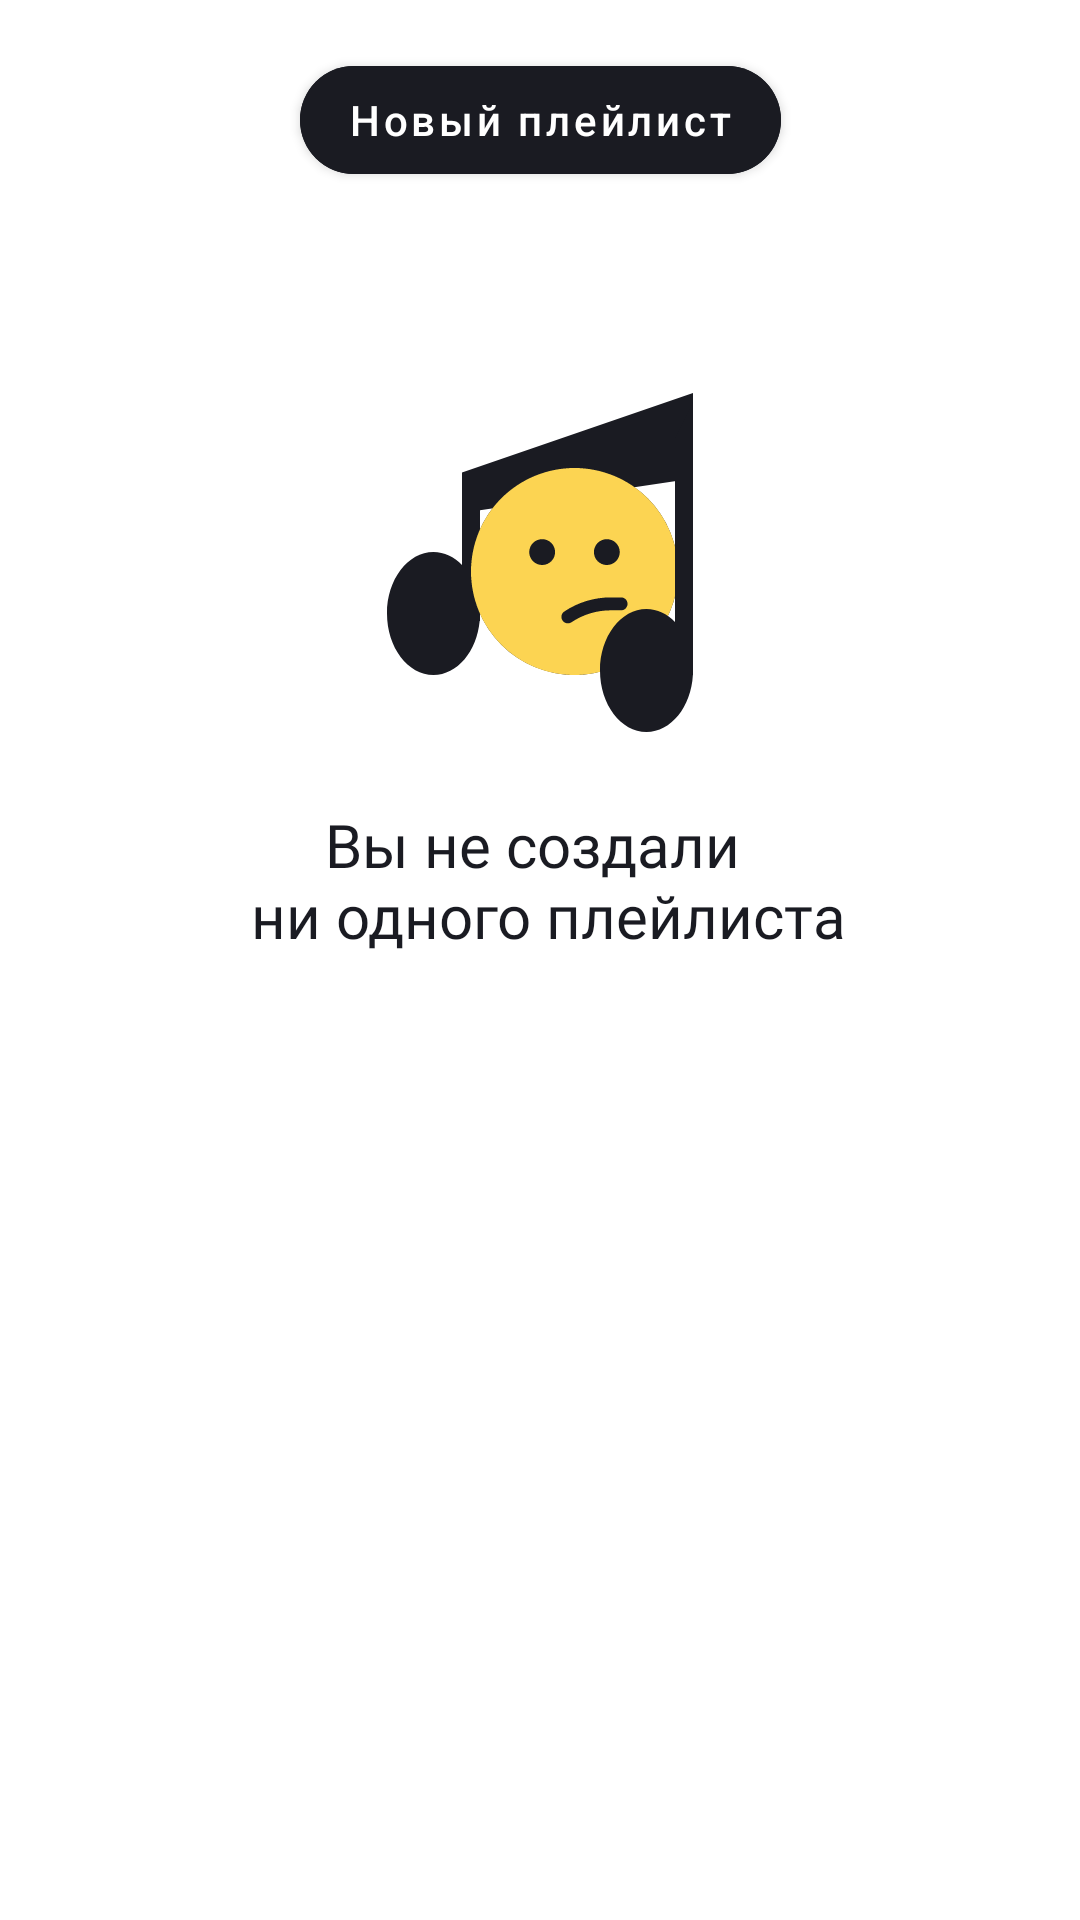

Android layout source for this screen:
<!-- AndroidManifest.xml: application theme Theme.MaterialComponents.DayNight.NoActionBar -->
<!-- res/layout/fragment_play_list.xml -->
<?xml version="1.0" encoding="utf-8"?>
<androidx.constraintlayout.widget.ConstraintLayout xmlns:android="http://schemas.android.com/apk/res/android"
    xmlns:app="http://schemas.android.com/apk/res-auto"
    xmlns:tools="http://schemas.android.com/tools"
    android:layout_width="match_parent"
    android:layout_height="match_parent"
    tools:context=".media.ui.PlayListFragment">

    <com.google.android.material.button.MaterialButton
        android:id="@+id/newPlayList"
        android:layout_width="wrap_content"
        android:layout_height="wrap_content"
        android:layout_gravity="center"
        android:backgroundTint="@color/black_mode"
        android:text="@string/NewPlayListText"
        app:cornerRadius="@dimen/cornerRadiusButtonHistoryList"
        app:layout_constraintEnd_toEndOf="parent"
        app:layout_constraintStart_toStartOf="parent"
        app:layout_constraintTop_toTopOf="parent"
        android:layout_marginTop="16dp"
        android:textAllCaps="false"/>

    <LinearLayout
        android:id="@+id/linearLayout"
        android:layout_width="wrap_content"
        android:layout_height="wrap_content"
        android:layout_marginTop="64dp"
        android:gravity="center"
        android:orientation="vertical"
        app:layout_constraintEnd_toEndOf="parent"
        app:layout_constraintStart_toStartOf="parent"
        app:layout_constraintTop_toBottomOf="@+id/newPlayList">

        <ImageView
            android:layout_width="wrap_content"
            android:layout_height="wrap_content"
            android:src="@drawable/not_found_light_mode" />

        <TextView
            style="@style/textNotFound"
            android:layout_width="wrap_content"
            android:layout_height="wrap_content"
            android:gravity="center"
            android:text="@string/playListNotFound"
            android:textColor="@color/black_mode" />
    </LinearLayout>

</androidx.constraintlayout.widget.ConstraintLayout>
<!-- resources referenced by this layout -->
<resources>
  <color name="black_mode">#1A1B22</color>
  <dimen name="cornerRadiusButtonHistoryList">54dp</dimen>
  <!-- drawable not_found_light_mode: vector/xml drawable (drawable, 2306 chars, omitted) -->
  <string name="NewPlayListText">Новый плейлист</string>
  <string name="playListNotFound">Вы не создали \n ни одного плейлиста</string>
  <style name="textNotFound">
          <item name="android:layout_width">wrap_content</item>
          <item name="android:layout_height">wrap_content</item>
          <item name="android:layout_gravity">center</item>
          <item name="android:layout_marginTop">20dp</item>
          <item name="android:textAlignment">center</item>
          <item name="android:textColor">@color/black_mode</item>
          <item name="android:textSize">20sp</item>
          <item name="android:fontFamily">@font/ys_text_medium_regular</item>
      </style>
</resources>
